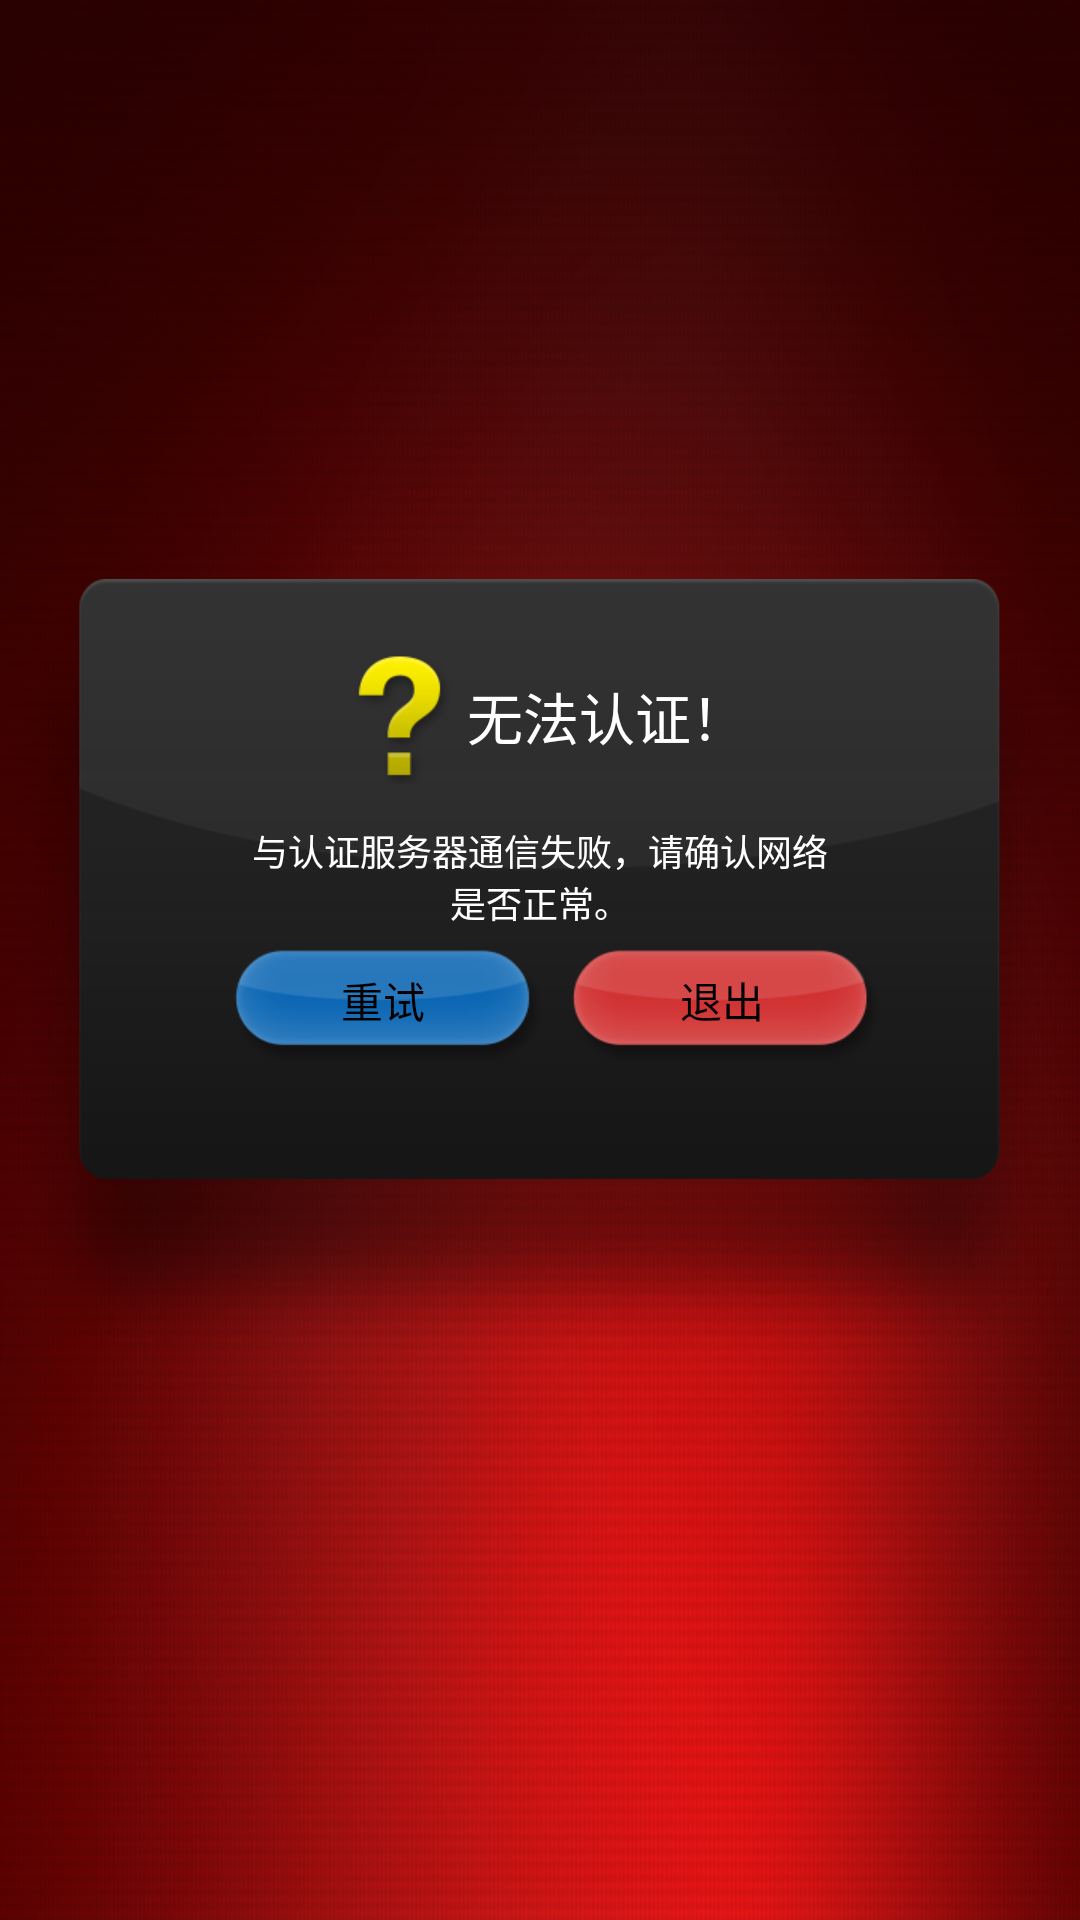

This screen was rendered from an Android layout file. Write that file and the resources it references.
<!-- AndroidManifest.xml: application theme android:Theme.NoTitleBar.Fullscreen -->
<!-- res/layout/activity_login_invalid.xml -->
<RelativeLayout xmlns:android="http://schemas.android.com/apk/res/android"
    xmlns:tools="http://schemas.android.com/tools"
    android:layout_width="match_parent"
    android:layout_height="match_parent"
    android:background="@drawable/bg"
    android:gravity="center|center_horizontal"
    tools:context="${relativePackage}.${activityClass}" >

    <LinearLayout
        android:layout_width="wrap_content"
        android:layout_height="wrap_content"
        android:layout_gravity="center|center_horizontal"
        android:layout_marginTop="30px"
        android:background="@drawable/notice_bg"
        android:orientation="vertical" >

        <LinearLayout
            android:layout_width="wrap_content"
            android:layout_height="wrap_content"
            android:layout_gravity="center|center_horizontal"
            android:layout_marginTop="70px"
            android:orientation="horizontal" >

            <ImageView
                android:id="@+id/imageView1"
                android:layout_width="wrap_content"
                android:layout_height="wrap_content"
                android:src="@drawable/query" />

            <TextView
                android:id="@+id/invalid_auth"
                android:layout_width="match_parent"
                android:layout_height="match_parent"
                android:gravity="center"
                android:keepScreenOn="true"
                android:text="@string/invalid_auth"
                android:textColor="#ffffff"
                android:textSize="56px" />
        </LinearLayout>

        <TextView
            android:layout_width="match_parent"
            android:layout_height="match_parent"
            android:gravity="center"
            android:keepScreenOn="true"
            android:layout_marginTop="40px"
            android:text="@string/invalid_auth_for_connection_error"
            android:textColor="#ffffff"
            android:textSize="36px" />

        <LinearLayout
            android:id="@+id/email_login_form"
            android:layout_width="wrap_content"
            android:layout_height="wrap_content"
            android:layout_gravity="center|center_horizontal"
            android:layout_marginTop="12px"
            android:orientation="horizontal" >

            <Button
                android:id="@+id/btnRetry"
                style="@style/ButtonBarButton"
                android:layout_width="wrap_content"
                android:layout_height="wrap_content"
                android:layout_marginBottom="3px"
                android:layout_marginLeft="26px"
                android:background="@drawable/login_btn_selector"
                android:text="@string/retry" />

            <Button
                android:id="@+id/btnExit"
                style="@style/ButtonBarButton"
                android:layout_width="wrap_content"
                android:layout_height="wrap_content"
                android:layout_marginLeft="24px"
                android:background="@drawable/cancel_btn_selector"
                android:text="@string/exit" />
        </LinearLayout>
    </LinearLayout>

</RelativeLayout>
<!-- resources referenced by this layout -->
<resources>
  <!-- drawable bg: jpg bitmap (drawable-xhdpi, 834631 bytes) -->
  <!-- drawable cancel_btn_selector (drawable) -->
  <?xml version="1.0" encoding="utf-8"?>
  <selector xmlns:android="http://schemas.android.com/apk/res/android">
  
      <item android:drawable="@drawable/btn_cancel_click" android:state_focused="true"></item>
      <item android:drawable="@drawable/btn_cancel_click" android:state_pressed="true"></item>
      <item android:drawable="@drawable/btn_cancel_click" android:state_selected="true"></item>
      <item android:drawable="@drawable/btn_cancel_nor"></item>
  
  </selector>
  <!-- drawable login_btn_selector (drawable) -->
  <?xml version="1.0" encoding="utf-8"?>
  <selector xmlns:android="http://schemas.android.com/apk/res/android">
  
      <item android:drawable="@drawable/btn_submit_click" android:state_focused="true"></item>
      <item android:drawable="@drawable/btn_submit_click" android:state_pressed="true"></item>
      <item android:drawable="@drawable/btn_submit_click" android:state_selected="true"></item>
      <item android:drawable="@drawable/btn_submit_nor"></item>
  
  </selector>
  <!-- drawable notice_bg: png bitmap (drawable-xhdpi, 14935 bytes) -->
  <!-- drawable query: png bitmap (drawable-xhdpi, 4912 bytes) -->
  <string name="exit">退出</string>
  <string name="invalid_auth">无法认证！</string>
  <string name="invalid_auth_for_connection_error">与认证服务器通信失败，请确认网络\n是否正常。</string>
  <string name="retry">重试</string>
  <style name="ButtonBarButton" />
  <!-- drawable btn_cancel_click: png bitmap (drawable-xhdpi, 6617 bytes) -->
  <!-- drawable btn_cancel_nor: png bitmap (drawable-xhdpi, 6459 bytes) -->
  <!-- drawable btn_submit_click: png bitmap (drawable-xhdpi, 6903 bytes) -->
  <!-- drawable btn_submit_nor: png bitmap (drawable-xhdpi, 6975 bytes) -->
</resources>
